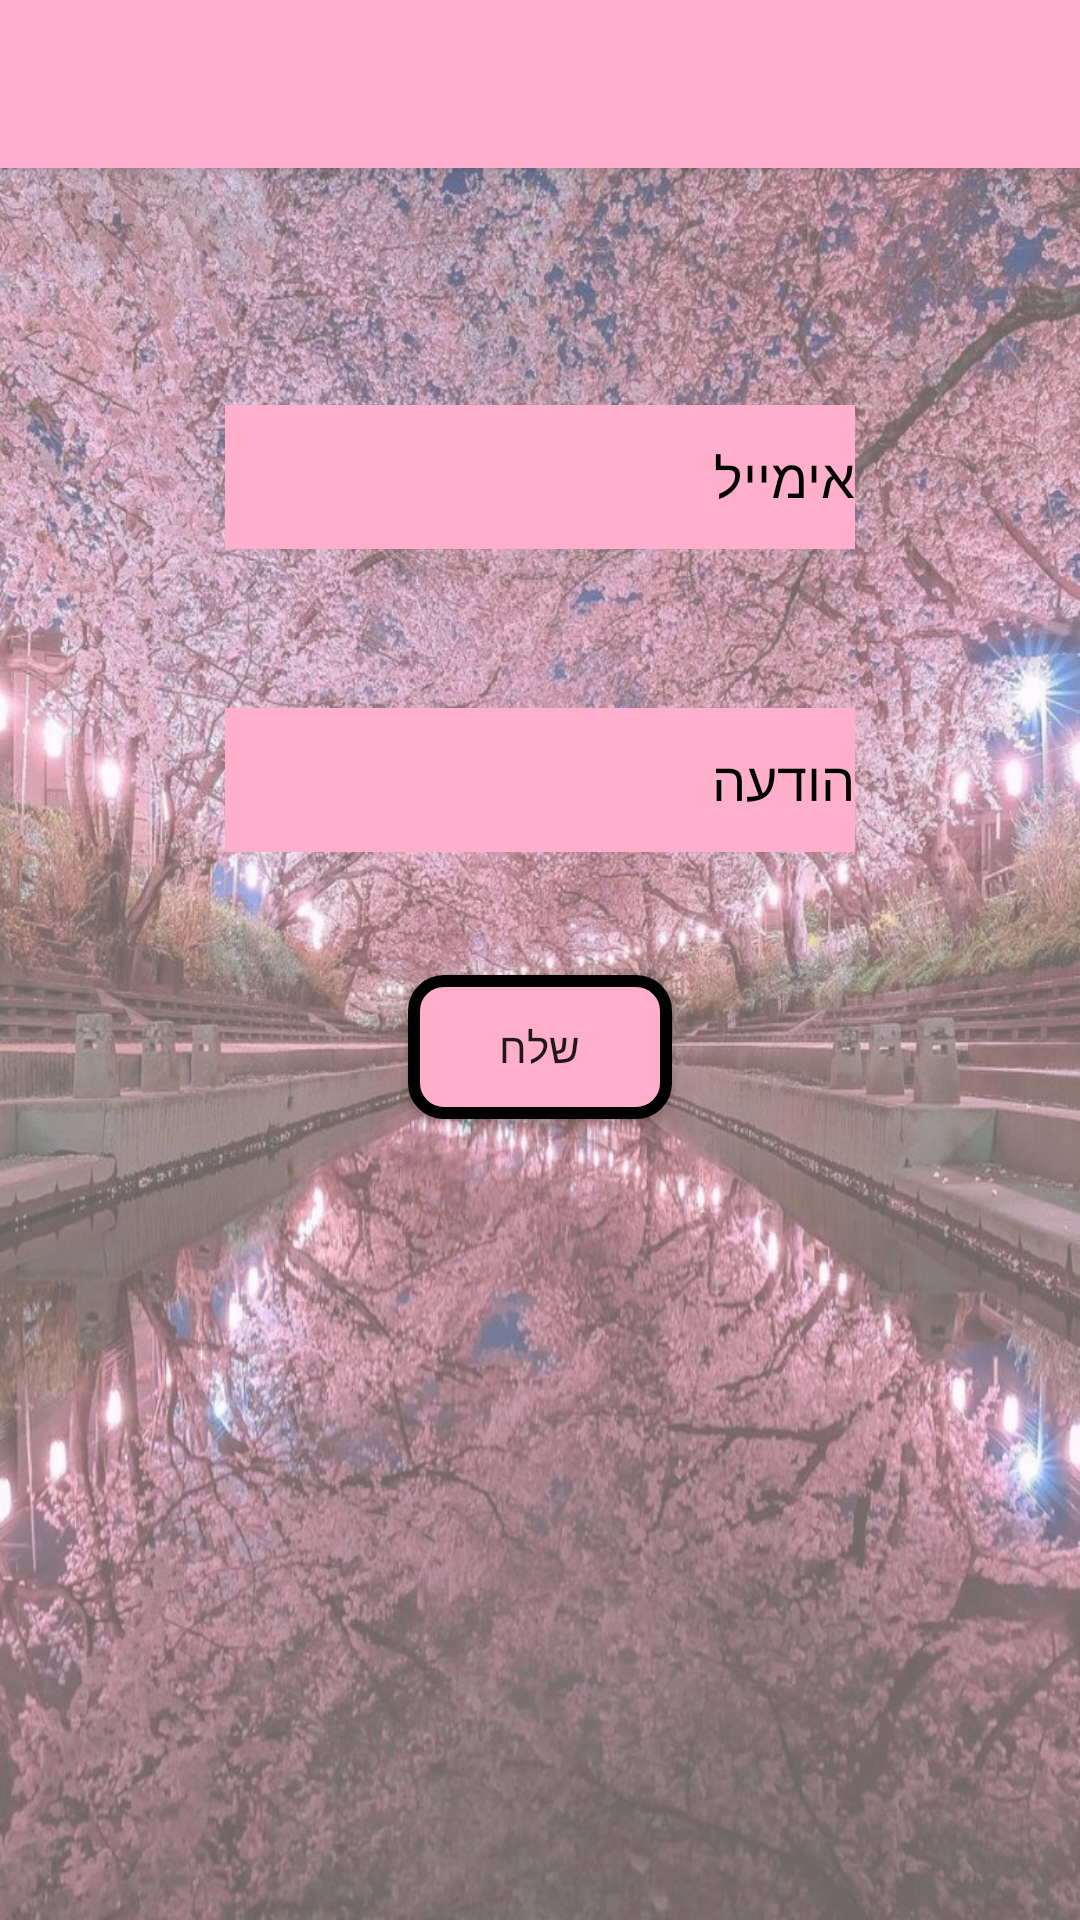

The Android layout XML behind this screen, and the referenced resources:
<!-- AndroidManifest.xml: application theme Theme.AppCompat.Light.NoActionBar -->
<!-- res/layout/activity_contact.xml -->
<?xml version="1.0" encoding="utf-8"?>
<RelativeLayout xmlns:android="http://schemas.android.com/apk/res/android"
xmlns:app="http://schemas.android.com/apk/res-auto"
xmlns:tools="http://schemas.android.com/tools"
android:layout_width="match_parent"
android:layout_height="match_parent">

<include
    android:id="@+id/toolbar"
    layout="@layout/toolbar" />

<ScrollView
    android:layout_width="match_parent"
    android:layout_height="wrap_content"
    android:layout_below="@id/toolbar"
    android:background="@drawable/reflection_back"
    android:backgroundTint="#61FFFFFF"
    android:backgroundTintMode="src_over"
    android:fillViewport="true"
    android:hapticFeedbackEnabled="false"
    tools:layout_editor_absoluteX="1dp"
    tools:layout_editor_absoluteY="1dp">

    <androidx.constraintlayout.widget.ConstraintLayout
        android:layout_width="match_parent"
        android:layout_height="wrap_content"
        android:backgroundTint="#bde0fe"
        android:fadeScrollbars="false"
        tools:context=".MainActivity">

        <EditText
            android:id="@+id/editTextTextEmailAddress"
            android:layout_width="wrap_content"
            android:layout_height="wrap_content"
            android:layout_marginTop="79dp"
            android:ems="10"
            android:hint="@string/emails"
            android:inputType="textEmailAddress"
            android:minHeight="48dp"
            android:background="#ffafcc"
            android:textColor="@color/black"
            android:textColorHint="@color/black"
            app:layout_constraintEnd_toEndOf="parent"
            app:layout_constraintStart_toStartOf="parent"
            app:layout_constraintTop_toTopOf="parent" />

        <EditText
            android:id="@+id/editTextTextPersonName"
            android:layout_width="wrap_content"
            android:layout_height="wrap_content"
            android:layout_marginTop="53dp"
            android:ems="10"
            android:hint="@string/msg"
            android:inputType="textPersonName"
            android:minHeight="48dp"
            android:background="#ffafcc"
            android:textColor="@color/black"
            android:textColorHint="@color/black"
            app:layout_constraintStart_toStartOf="@+id/editTextTextEmailAddress"
            app:layout_constraintTop_toBottomOf="@+id/editTextTextEmailAddress" />

        <Button
            android:id="@+id/button5"
            android:layout_width="wrap_content"
            android:layout_height="wrap_content"
            android:layout_marginTop="41dp"
            android:text="שלח"
            android:background="@drawable/button_border"
            app:layout_constraintEnd_toEndOf="parent"
            app:layout_constraintStart_toStartOf="parent"
            app:layout_constraintTop_toBottomOf="@+id/editTextTextPersonName"
            tools:ignore="MissingConstraints" />

    </androidx.constraintlayout.widget.ConstraintLayout>

</ScrollView>

</RelativeLayout>
<!-- res/layout/toolbar.xml (included above) -->
<?xml version="1.0" encoding="utf-8"?>
<androidx.appcompat.widget.Toolbar xmlns:android="http://schemas.android.com/apk/res/android"
    xmlns:app="http://schemas.android.com/apk/res-auto"
    android:layout_width="match_parent"
    android:layout_height="wrap_content"
    android:elevation="4dp"
    android:background="#ffafcc"
    android:theme="@style/ToolbarTheme"
    app:popupTheme="@style/ToolbarPopupMenuStyle"
    app:titleTextColor="#0252e6"
    app:title=""
    >
</androidx.appcompat.widget.Toolbar>
<!-- resources referenced by this layout -->
<resources>
  <!-- drawable button_border (drawable) -->
  <shape xmlns:android="http://schemas.android.com/apk/res/android">
      <solid android:color="#ffafcc" />
      <stroke
          android:width="4dp"
          android:color="#000000" />
      <corners android:radius="10dp" />
  </shape>
  <!-- drawable reflection_back: jpg bitmap (drawable, 265485 bytes) -->
  <string name="emails">אימייל</string>
  <string name="msg">הודעה</string>
  <style name="ToolbarPopupMenuStyle" parent="Widget.AppCompat.PopupMenu">
          <item name="android:textColor">#0252e6</item>
          <item name="android:background">@color/white</item>
          <item name="android:gravity">start</item>
  
      </style>
  <style name="ToolbarTheme" parent="ThemeOverlay.AppCompat.Light">
          <item name="android:textColorSecondary">#0252e6</item>
          <item name="actionMenuTextColor">#0252e6</item>
      </style>
  <!-- not gathered from this repository: default colours our renderer supplied (Android Studio template values) -->
  <color name="black">#FF000000</color>
  <color name="white">#FFFFFFFF</color>
</resources>
